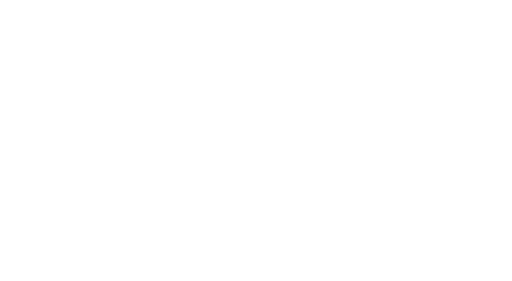
t = 0.00 s
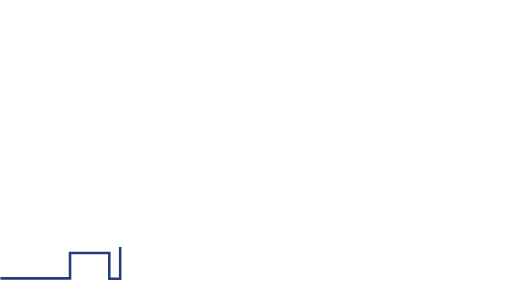
t = 0.71 s
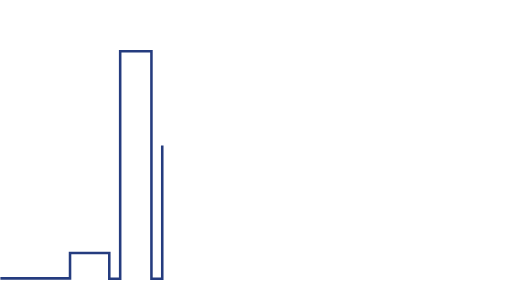
t = 1.42 s
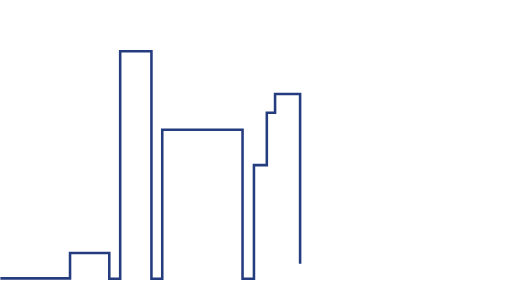
t = 2.13 s
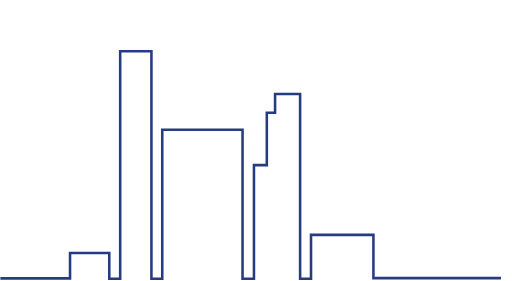
t = 2.83 s
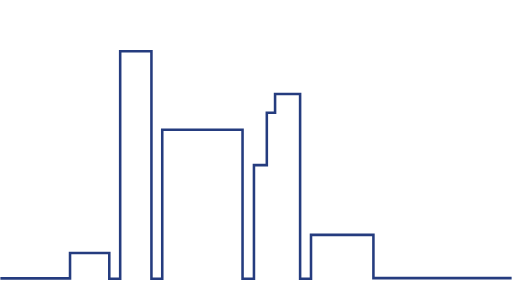
t = 3.00 s

The animated SVG that drew these frames (rendered in a browser with its animation timeline set to each time). Animation: 2 CSS @keyframes rules; one cycle of 3.00 s.

<!--?xml version="1.0" encoding="utf-8"?-->
<!-- Generator: Adobe Illustrator 21.1.0, SVG Export Plug-In . SVG Version: 6.00 Build 0)  -->
<svg version="1.1" id="Layer_1" xmlns="http://www.w3.org/2000/svg" xmlns:xlink="http://www.w3.org/1999/xlink" x="0px" y="0px" viewBox="0 0 600.4 330" style="" xml:space="preserve" class="">
<style type="text/css">
	.st0{fill:none;}
	.st1{fill:none;stroke:#253C7F;stroke-width:3;stroke-miterlimit:10;}
</style>
<path class="st0 ttuiDZTl_0" d="M-4.2,0"></path>
<path class="st1 ttuiDZTl_1" d="M600.4,326.6L438.1,326.6L438.1,275.8L364.8,275.8L364.8,327.4L352,327.4L352,110.5L322.6,110.5L
	322.6,132.4L312.9,132.4L312.9,193.9L297.8,193.9L297.8,327.4L284.4,327.4L284.4,152.3L190.1,152.3L190.1,327.4L177.4,327.4L
	177.4,60.3L140.7,60.3L140.7,327.4L127.9,327.4L127.9,297.2L81.8,297.2L81.8,326.9L0,326.9"></path>
<style>
  .ttuiDZTl_0{
    stroke-dasharray:0 2;
    stroke-dashoffset:1;
  }

  .ttuiDZTl_0{
    animation:ttuiDZTl_draw 3000ms ease-in-out 0ms forwards;
  }

  .ttuiDZTl_1{
    stroke-dasharray:2081 2083;
    stroke-dashoffset:-2082;
  }

  .ttuiDZTl_1{
    animation:ttuiDZTl_draw 3000ms ease-in-out 0ms forwards;
  }

  @keyframes ttuiDZTl_draw{
    100%{
      stroke-dashoffset:0;
    }
  }

  @keyframes ttuiDZTl_fade{
    0%{
      stroke-opacity:1;
    }
    94.44444444444444%{
      stroke-opacity:1;
    }
    100%{
      stroke-opacity:0;
    }
  }
</style>
</svg>
